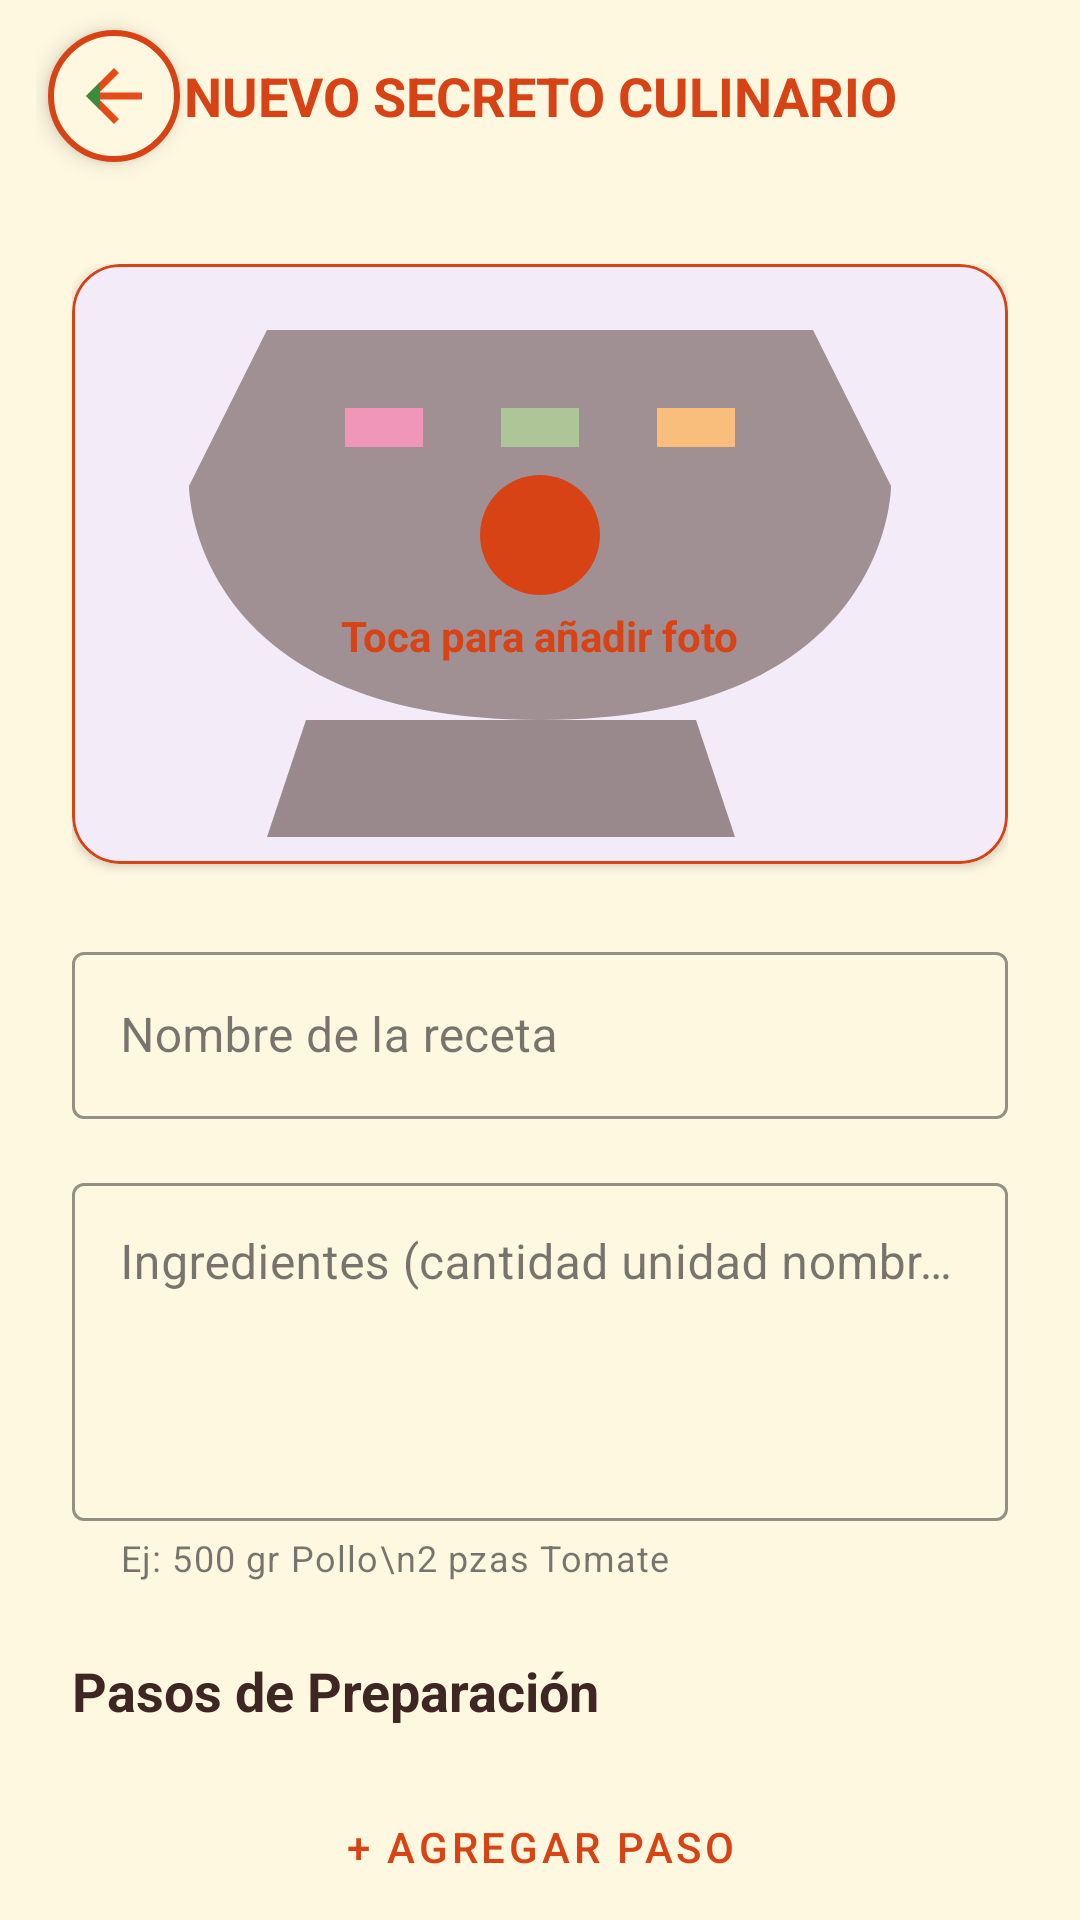

This screen was rendered from an Android layout file. Write that file and the resources it references.
<!-- AndroidManifest.xml: application theme Theme.Moli -->
<!-- res/layout/activity_new_recipe.xml -->
<?xml version="1.0" encoding="utf-8"?>
<androidx.coordinatorlayout.widget.CoordinatorLayout xmlns:android="http://schemas.android.com/apk/res/android"
    xmlns:app="http://schemas.android.com/apk/res-auto"
    android:layout_width="match_parent"
    android:layout_height="match_parent"
    android:background="@drawable/bg_main_talavera">

    <com.google.android.material.appbar.AppBarLayout
        android:layout_width="match_parent"
        android:layout_height="wrap_content"
        android:background="@android:color/transparent"
        app:elevation="0dp">

        <androidx.appcompat.widget.Toolbar
            android:layout_width="match_parent"
            android:layout_height="?attr/actionBarSize"
            android:paddingHorizontal="12dp">
            <ImageButton
                android:id="@+id/btnBackFromNewRecipe"
                android:layout_width="44dp"
                android:layout_height="44dp"
                android:background="@drawable/bg_back_button"
                android:src="@drawable/ic_mex_back"
                android:scaleType="fitCenter"
                android:padding="8dp"
                android:elevation="4dp"
                android:contentDescription="Regresar" />
            <TextView
                android:layout_width="wrap_content"
                android:layout_height="wrap_content"
                android:layout_gravity="center"
                android:text="NUEVO SECRETO CULINARIO"
                android:textColor="@color/moli_terracota"
                android:textSize="18sp"
                android:textStyle="bold" />
        </androidx.appcompat.widget.Toolbar>
    </com.google.android.material.appbar.AppBarLayout>

    <androidx.core.widget.NestedScrollView
        android:layout_width="match_parent"
        android:layout_height="match_parent"
        app:layout_behavior="@string/appbar_scrolling_view_behavior">

        <LinearLayout
            android:layout_width="match_parent"
            android:layout_height="wrap_content"
            android:orientation="vertical"
            android:padding="24dp">

            
            <com.google.android.material.card.MaterialCardView
                android:id="@+id/cardSelectImage"
                android:layout_width="match_parent"
                android:layout_height="200dp"
                app:cardCornerRadius="16dp"
                app:cardElevation="2dp"
                app:strokeColor="@color/moli_terracota"
                app:strokeWidth="1dp">
                <FrameLayout
                    android:layout_width="match_parent"
                    android:layout_height="match_parent">
                    <ImageView
                        android:id="@+id/ivRecipePreview"
                        android:layout_width="match_parent"
                        android:layout_height="match_parent"
                        android:scaleType="centerCrop"
                        android:src="@drawable/ic_mex_recipes"
                        android:alpha="0.5" />
                    <LinearLayout
                        android:id="@+id/layoutPlaceholder"
                        android:layout_width="wrap_content"
                        android:layout_height="wrap_content"
                        android:layout_gravity="center"
                        android:gravity="center"
                        android:orientation="vertical">
                        <ImageView
                            android:layout_width="48dp"
                            android:layout_height="48dp"
                            android:src="@drawable/ic_mex_add"
                            app:tint="@color/moli_terracota" />
                        <TextView
                            android:layout_width="wrap_content"
                            android:layout_height="wrap_content"
                            android:text="Toca para añadir foto"
                            android:textColor="@color/moli_terracota"
                            android:textStyle="bold" />
                    </LinearLayout>
                </FrameLayout>
            </com.google.android.material.card.MaterialCardView>

            <com.google.android.material.textfield.TextInputLayout
                style="@style/Widget.MaterialComponents.TextInputLayout.OutlinedBox"
                android:layout_width="match_parent"
                android:layout_height="wrap_content"
                android:layout_marginTop="24dp"
                android:hint="Nombre de la receta"
                app:boxStrokeColor="@color/moli_terracota"
                app:hintTextColor="@color/moli_terracota">
                <com.google.android.material.textfield.TextInputEditText
                    android:id="@+id/etRecipeName"
                    android:layout_width="match_parent"
                    android:layout_height="wrap_content" />
            </com.google.android.material.textfield.TextInputLayout>

            <com.google.android.material.textfield.TextInputLayout
                style="@style/Widget.MaterialComponents.TextInputLayout.OutlinedBox"
                android:layout_width="match_parent"
                android:layout_height="wrap_content"
                android:layout_marginTop="16dp"
                android:hint="Ingredientes (cantidad unidad nombre)"
                app:boxStrokeColor="@color/moli_terracota"
                app:helperText="Ej: 500 gr Pollo\n2 pzas Tomate"
                app:hintTextColor="@color/moli_terracota">
                <com.google.android.material.textfield.TextInputEditText
                    android:id="@+id/etIngredientsRaw"
                    android:layout_width="match_parent"
                    android:layout_height="wrap_content"
                    android:gravity="top"
                    android:inputType="textMultiLine"
                    android:minLines="4" />
            </com.google.android.material.textfield.TextInputLayout>

            <TextView
                android:layout_width="wrap_content"
                android:layout_height="wrap_content"
                android:layout_marginTop="24dp"
                android:text="Pasos de Preparación"
                android:textColor="@color/black"
                android:textSize="18sp"
                android:textStyle="bold" />

            <LinearLayout
                android:id="@+id/containerSteps"
                android:layout_width="match_parent"
                android:layout_height="wrap_content"
                android:layout_marginTop="8dp"
                android:orientation="vertical" />

            <com.google.android.material.button.MaterialButton
                android:id="@+id/btnAddStep"
                style="@style/Widget.MaterialComponents.Button.TextButton"
                android:layout_width="wrap_content"
                android:layout_height="wrap_content"
                android:layout_gravity="center"
                android:layout_marginTop="8dp"
                android:text="+ AGREGAR PASO"
                android:textColor="@color/moli_terracota" />

            <com.google.android.material.button.MaterialButton
                android:id="@+id/btnSaveRecipe"
                android:layout_width="match_parent"
                android:layout_height="56dp"
                android:layout_marginTop="32dp"
                android:layout_marginBottom="40dp"
                android:backgroundTint="@color/moli_terracota"
                android:text="GUARDAR RECETA"
                app:cornerRadius="28dp" />

        </LinearLayout>
    </androidx.core.widget.NestedScrollView>

</androidx.coordinatorlayout.widget.CoordinatorLayout>
<!-- resources referenced by this layout -->
<resources>
  <color name="black">#3E2723</color>
  <color name="moli_terracota">#D84315</color>
  <!-- drawable bg_back_button (drawable) -->
  <?xml version="1.0" encoding="utf-8"?>
  <ripple xmlns:android="http://schemas.android.com/apk/res/android"
      android:color="#60D84315">
      <item android:id="@android:id/mask">
          <shape android:shape="oval">
              <solid android:color="@android:color/white" />
          </shape>
      </item>
      <item>
          <shape android:shape="oval">
              <solid android:color="@color/moli_fondo" />
              <stroke
                  android:width="2dp"
                  android:color="@color/moli_terracota" />
          </shape>
      </item>
  </ripple>
  <!-- drawable bg_main_talavera (drawable) -->
  <?xml version="1.0" encoding="utf-8"?>
  <shape xmlns:android="http://schemas.android.com/apk/res/android"
      android:shape="rectangle">
      <solid android:color="@color/moli_fondo" />
  </shape>
  <!-- drawable ic_mex_add (drawable) -->
  <vector xmlns:android="http://schemas.android.com/apk/res/android"
      android:width="24dp"
      android:height="24dp"
      android:viewportWidth="24"
      android:viewportHeight="24">
      
      <path
          android:fillColor="#FF9800"
          android:pathData="M12,12m-10,0a10,10 0,1 1,20 0a10,10 0,1 1,-20 0" />
      <path
          android:fillColor="#F44336"
          android:pathData="M12,2l2,4l4,-2l-2,4l4,2l-4,2l2,4l-4,-2l-2,4l-2,-4l-4,2l2,-4l-4,-2l4,-2l-2,-4l4,2z" />
      
      <path
          android:fillColor="#FFFFFF"
          android:pathData="M19,13h-6v6h-2v-6H5v-2h6V5h2v6h6v2z" />
  </vector>
  <!-- drawable ic_mex_back (drawable) -->
  <vector xmlns:android="http://schemas.android.com/apk/res/android"
      android:width="24dp"
      android:height="24dp"
      android:viewportWidth="24"
      android:viewportHeight="24">
      
      <path
          android:fillColor="#E64A19"
          android:pathData="M20,11H7.83l5.59,-5.59L12,4l-8,8l8,8l1.41,-1.41L7.83,13H20V11z" />
      
      <path
          android:fillColor="#388E3C"
          android:pathData="M4,12l4,4l0,-8z" />
  </vector>
  <!-- drawable ic_mex_recipes (drawable) -->
  <vector xmlns:android="http://schemas.android.com/apk/res/android"
      android:width="24dp"
      android:height="24dp"
      android:viewportWidth="24"
      android:viewportHeight="24">
      
      <path
          android:fillColor="#4E342E"
          android:pathData="M3,10c0,0 0,6 9,6s9,-6 9,-6l-2,-4H5l-2,4z" />
      <path
          android:fillColor="#3E2723"
          android:pathData="M6,16l-1,3h12l-1,-3z" />
      
      <path android:fillColor="@color/moli_rosa" android:pathData="M7,8h2v1h-2z"/>
      <path android:fillColor="@color/moli_verde" android:pathData="M11,8h2v1h-2z"/>
      <path android:fillColor="@color/moli_naranja" android:pathData="M15,8h2v1h-2z"/>
  </vector>
  <style name="Theme.Moli" parent="Base.Theme.Moli" />
  <color name="moli_fondo">#FFF8E1</color>
  <color name="moli_rosa">#EC407A</color>
  <color name="moli_verde">#689F38</color>
  <color name="moli_naranja">#FF8F00</color>
  <style name="Base.Theme.Moli" parent="Theme.Material3.DayNight.NoActionBar">
          
      </style>
</resources>
